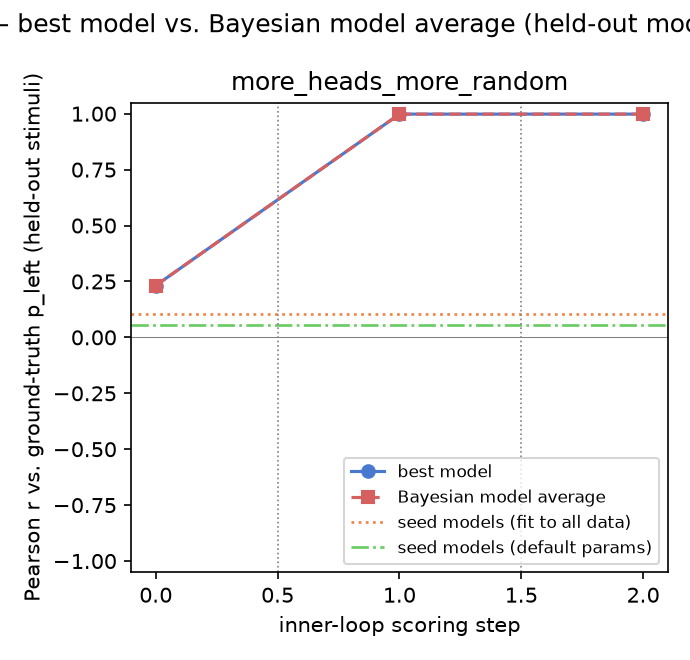

Source data for this figure (header and first rows):
gt_model, experiment, step, iteration, global_step, best_model, pearson_r, rmse, pearson_r_bma, rmse_bma
more_heads_more_random, 1, 0, , 0, bayesian_diagnosticity, 0.2319, 0.5075, 0.2319, 0.5075
more_heads_more_random, 2, 0, , 1, bayesian_fair_coin, 0.9981, 0.02773, 0.9981, 0.02773
more_heads_more_random, 3, 0, , 2, bayesian_fair_coin, 0.9981, 0.02709, 0.9981, 0.02709
